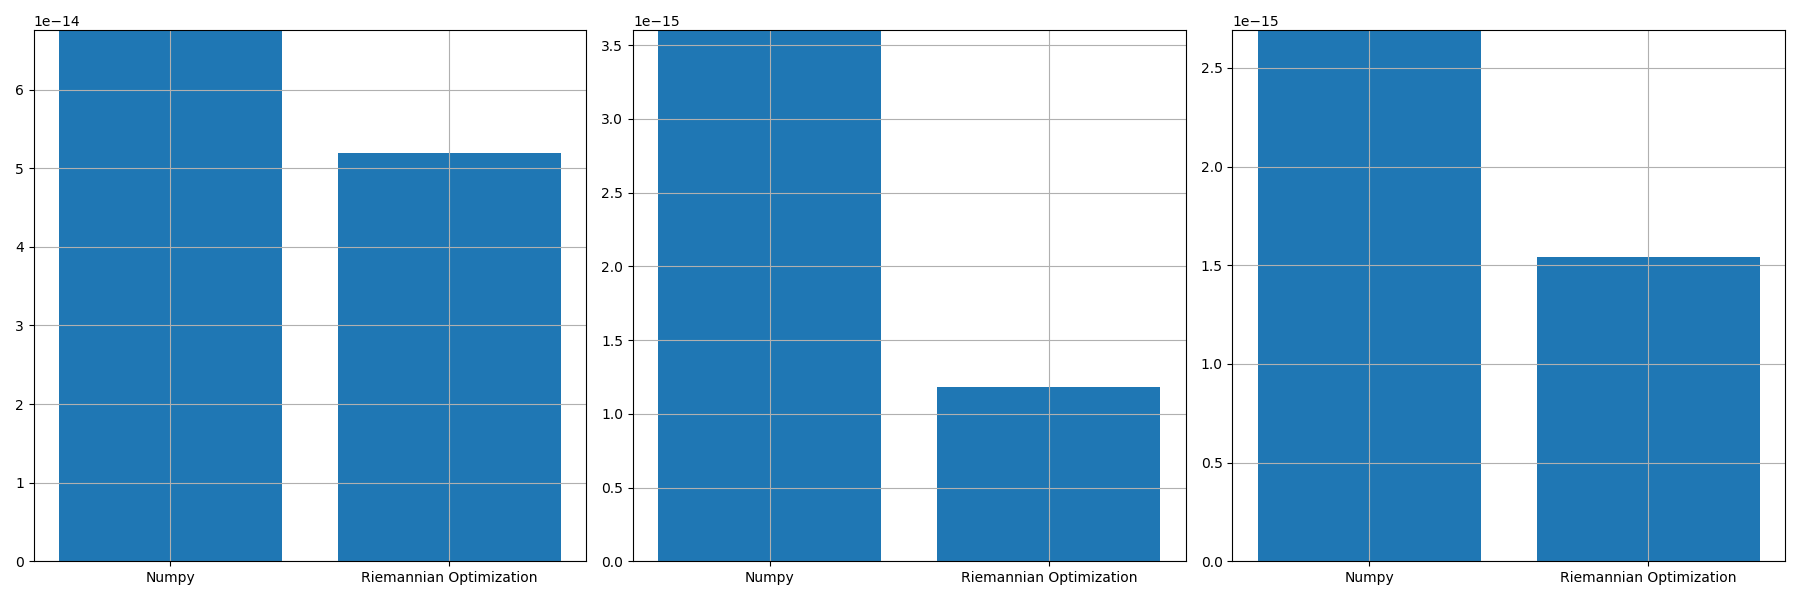

Values plotted in this chart, from the file beside it:
, norm_prop, norm_conv, norm_prop_IU, norm_prop_IV, norm_conv_IU0, norm_conv_IV0
0, 5.1980486687209814e-14, 6.756142322383969e-14, 1.1827781953119217e-15, 1.5442060059501065e-15, 3.601219724335125e-15, 2.691450340775445e-15
